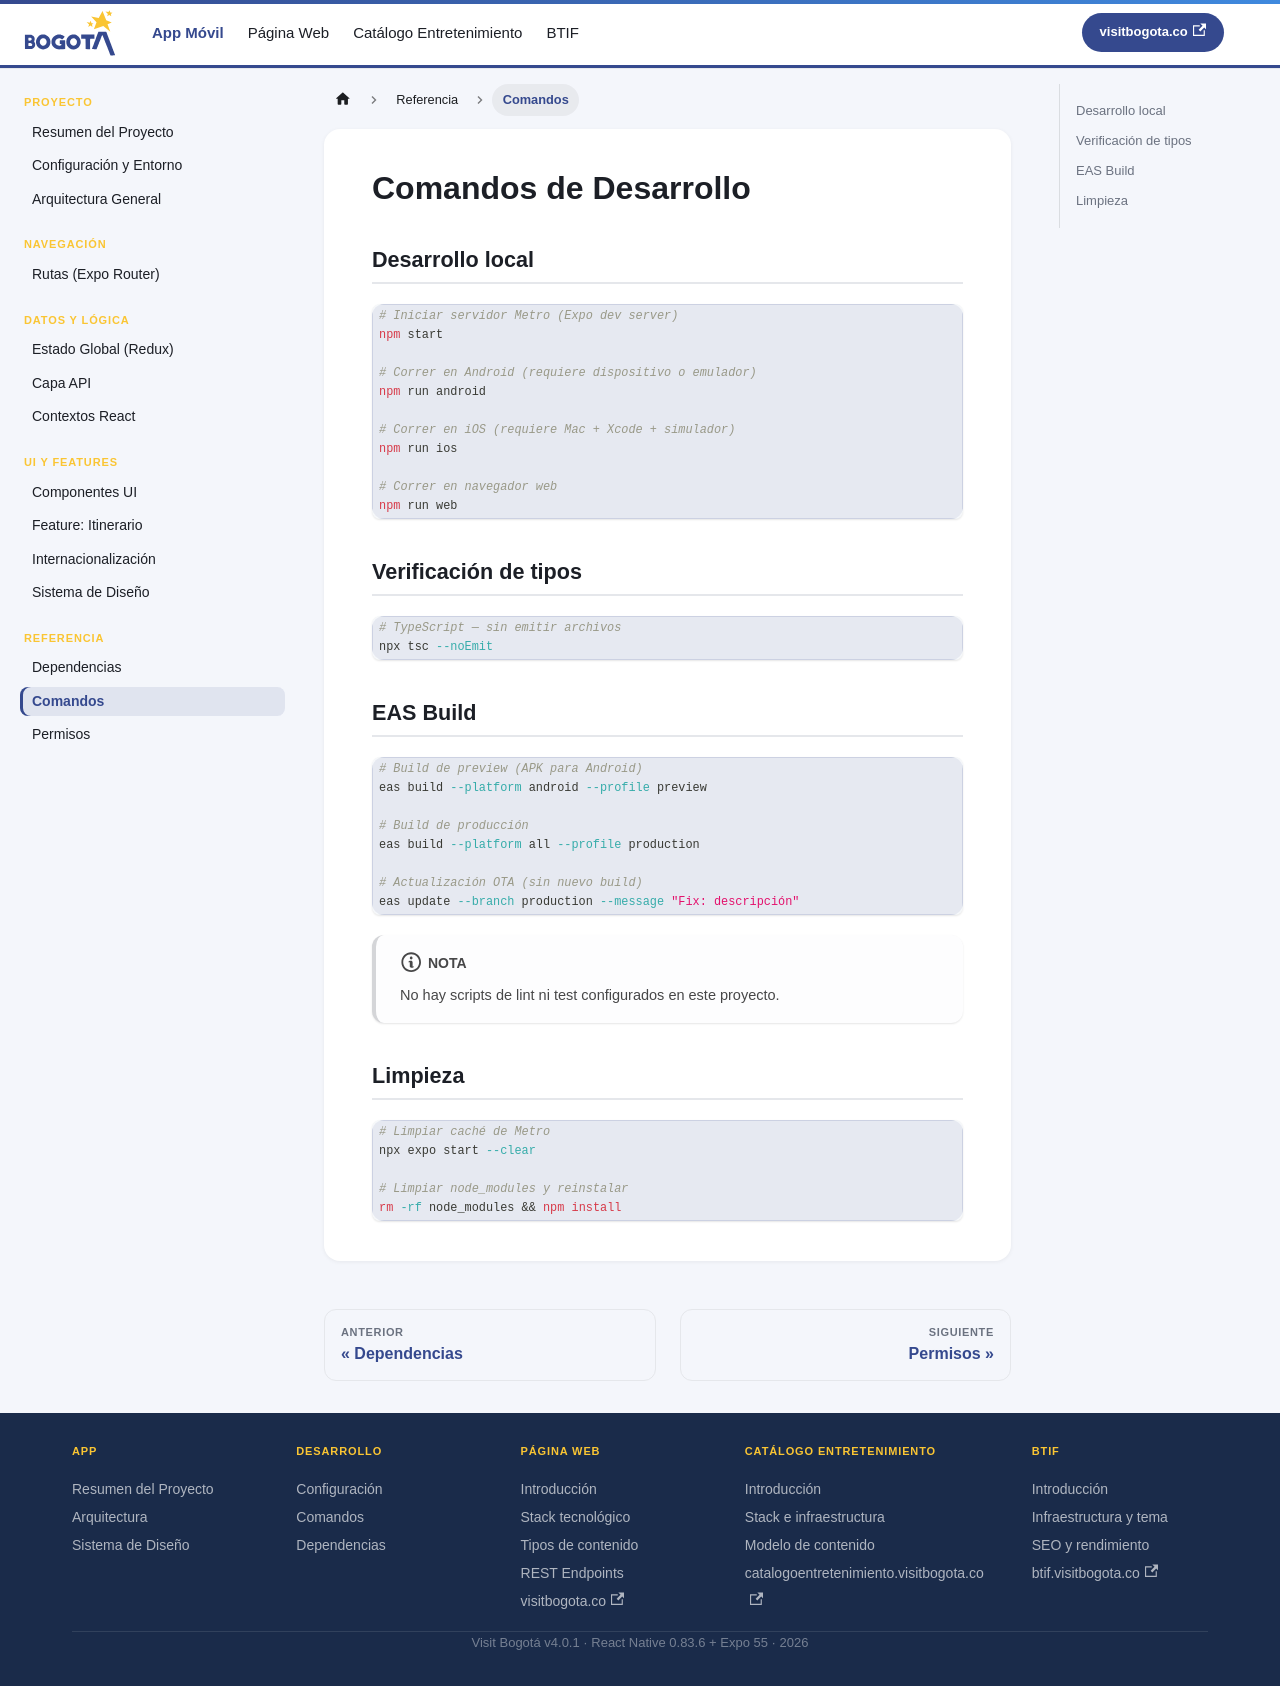

repository: bogotadctravel/devdocs-visitbogota · page: comandos.html · generator: docusaurus

---
id: comandos
title: Comandos de Desarrollo
sidebar_position: 13
---

# Comandos de Desarrollo

## Desarrollo local

```bash
# Iniciar servidor Metro (Expo dev server)
npm start

# Correr en Android (requiere dispositivo o emulador)
npm run android

# Correr en iOS (requiere Mac + Xcode + simulador)
npm run ios

# Correr en navegador web
npm run web
```

## Verificación de tipos

```bash
# TypeScript — sin emitir archivos
npx tsc --noEmit
```

## EAS Build

```bash
# Build de preview (APK para Android)
eas build --platform android --profile preview

# Build de producción
eas build --platform all --profile production

# Actualización OTA (sin nuevo build)
eas update --branch production --message "Fix: descripción"
```

:::note
No hay scripts de lint ni test configurados en este proyecto.
:::

## Limpieza

```bash
# Limpiar caché de Metro
npx expo start --clear

# Limpiar node_modules y reinstalar
rm -rf node_modules && npm install
```
